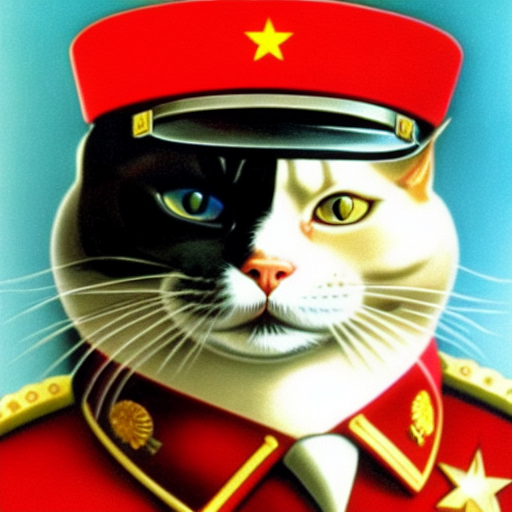
Generation parameters embedded in this image by AUTOMATIC1111 Stable Diffusion web UI or a fork of it (Forge, ...) (PNG 'parameters' text chunk):
soviet cat general with cat head, peaked hat on cat's head, soviet art, realism, wallpapers, high detailed
Negative prompt: bad quality
Steps: 30, Sampler: Euler a, CFG scale: 16, Seed: 1274937145, Size: 512x512, Model hash: cc6cb27103, Model: v1-5-pruned-emaonly